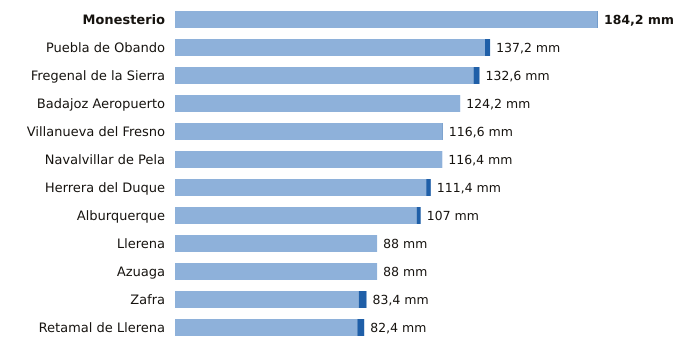

The table this chart was drawn from, first rows:
estacion, provincia, indicativo, mm_6_dias_anteriores, mm_hoy, mm_7_dias, horas_de_hoy
Monesterio, Badajoz, 4499X, 184.0, 0.2, 184.2, 12
Puebla de Obando, Badajoz, 4468X, 135.0, 2.2, 137.2, 12
Fregenal de la Sierra, Badajoz, 4520X, 130.0, 2.6, 132.6, 12
Badajoz Aeropuerto, Badajoz, 4452, 124.2, 0.0, 124.2, 12
Villanueva del Fresno, Badajoz, 4497X, 116.4, 0.2, 116.6, 12
Navalvillar de Pela, Badajoz, 4340, 116.4, 0.0, 116.4, 12
Herrera del Duque, Badajoz, 4244X, 109.4, 2.0, 111.4, 12
Alburquerque, Badajoz, 4464X, 105.2, 1.8, 107.0, 12
Llerena, Badajoz, 4386B, 88.0, 0.0, 88.0, 12
Azuaga, Badajoz, 5473X, 88.0, 0.0, 88.0, 12
Zafra, Badajoz, 4427X, 80.0, 3.4, 83.4, 12
Retamal de Llerena, Badajoz, 4362X, 79.4, 3.0, 82.4, 12
